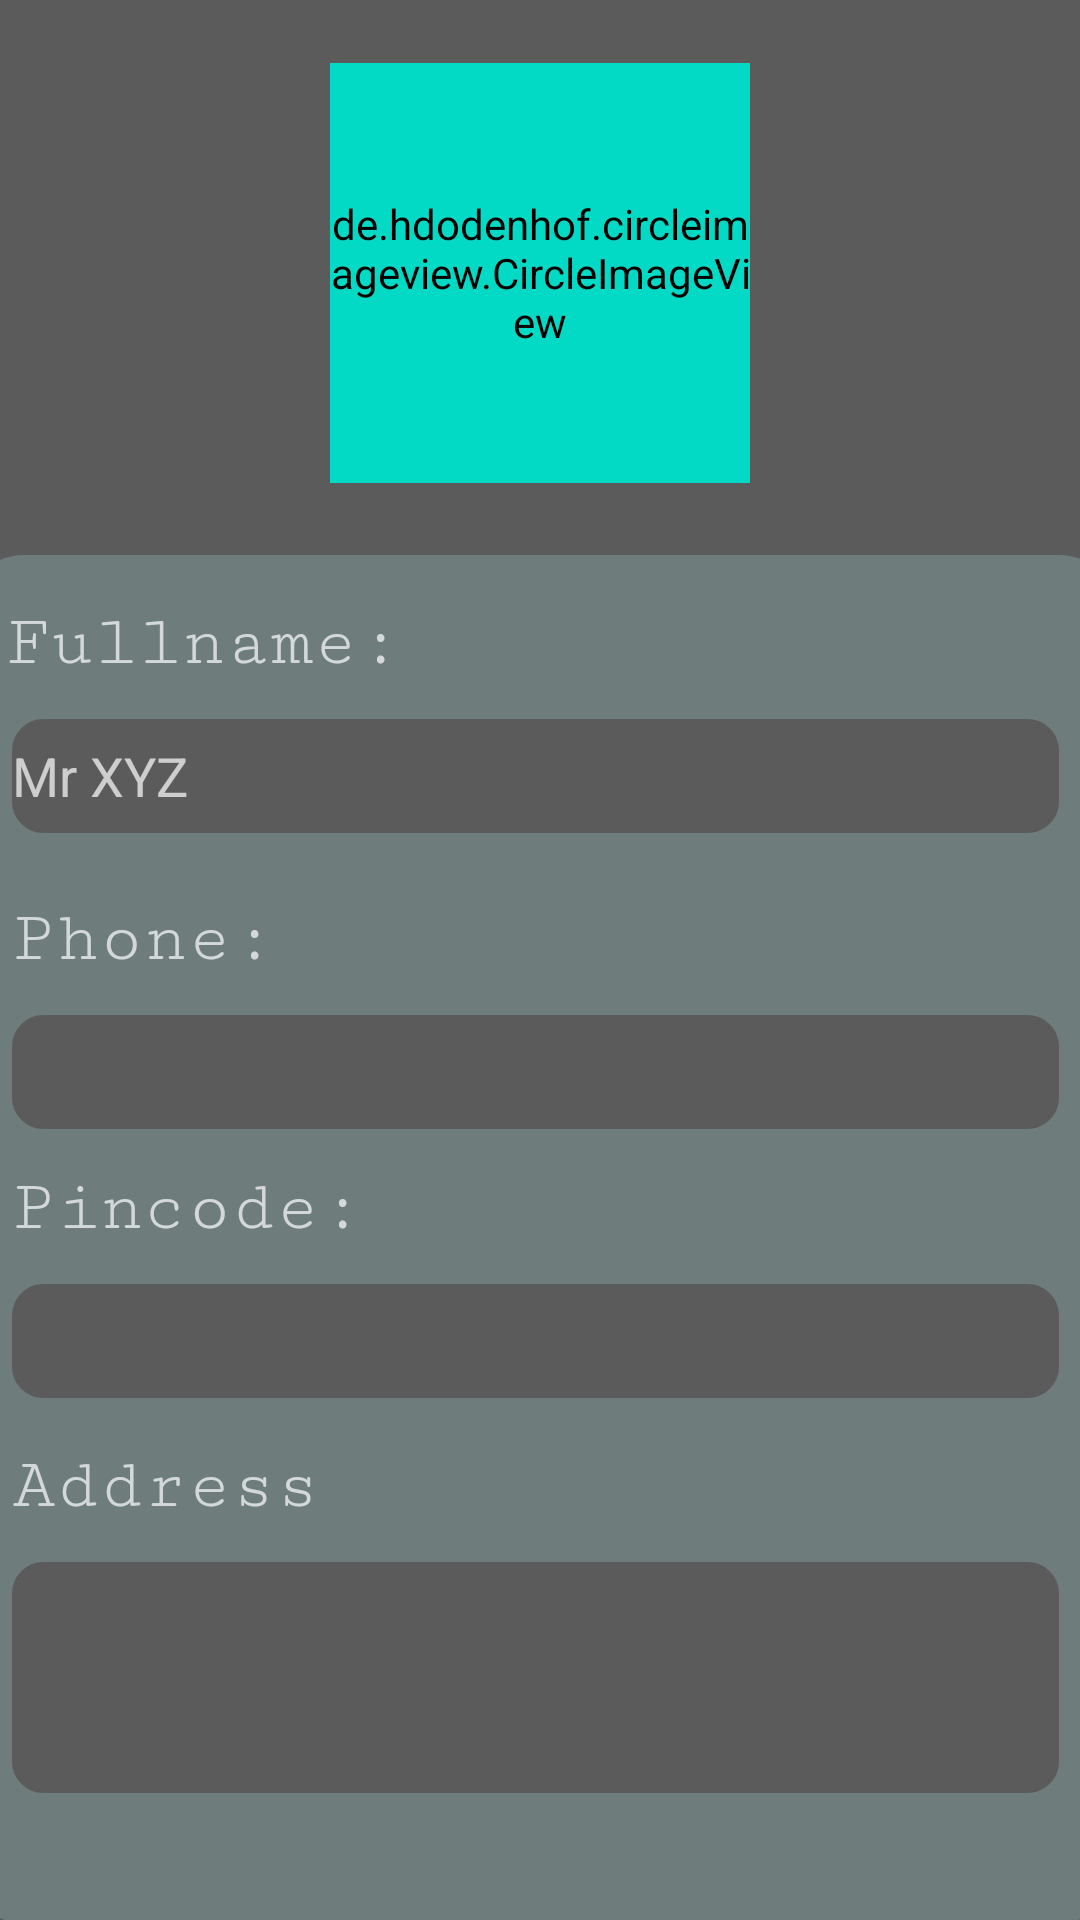

The Android layout XML behind this screen, and the referenced resources:
<!-- AndroidManifest.xml: application theme Theme.MiniProject -->
<!-- res/layout/edit_user.xml -->
<?xml version="1.0" encoding="utf-8"?>
<androidx.constraintlayout.widget.ConstraintLayout xmlns:android="http://schemas.android.com/apk/res/android"
    xmlns:app="http://schemas.android.com/apk/res-auto"
    xmlns:tools="http://schemas.android.com/tools"
    android:layout_width="match_parent"
    android:layout_height="match_parent"
    android:background="#5b5b5b"
    tools:context=".edit_user">


    <androidx.constraintlayout.widget.ConstraintLayout
        android:id="@+id/constraintLayout3"
        android:layout_width="385dp"
        android:layout_height="456dp"
        android:layout_marginStart="10dp"
        android:layout_marginLeft="10dp"
        android:layout_marginTop="24dp"
        android:layout_marginEnd="10dp"
        android:layout_marginRight="10dp"
        android:background="@drawable/main_area"
        android:backgroundTint="#6e7c7c"
        app:layout_constraintEnd_toEndOf="parent"
        app:layout_constraintStart_toStartOf="parent"
        app:layout_constraintTop_toBottomOf="@+id/imageView2">

        <EditText
            android:id="@+id/phone2"
            android:layout_width="349dp"
            android:layout_height="38dp"
            android:layout_below="@+id/restaurant_name"
            android:layout_alignParentEnd="true"
            android:layout_alignParentRight="true"
            android:layout_alignParentBottom="true"
            android:layout_marginStart="16dp"
            android:layout_marginLeft="16dp"
            android:layout_marginTop="12dp"
            android:background="@drawable/custom_input"
            android:backgroundTint="#5b5b5b"
            android:ems="10"
            android:inputType="phone"
            app:layout_constraintStart_toStartOf="parent"
            app:layout_constraintTop_toBottomOf="@+id/textView57" />

        <EditText
            android:id="@+id/restaurant_name"
            android:layout_width="349dp"
            android:layout_height="38dp"
            android:layout_alignParentEnd="true"
            android:layout_alignParentRight="true"
            android:layout_marginStart="16dp"
            android:layout_marginLeft="16dp"
            android:layout_marginTop="12dp"
            android:layout_toEndOf="@+id/textView4"
            android:layout_toRightOf="@+id/textView4"
            android:background="@drawable/custom_input"
            android:backgroundTint="#5b5b5b"
            android:ems="10"
            android:hint="Mr XYZ"
            android:inputType="textPersonName"
            android:textColor="#000000"
            app:layout_constraintStart_toStartOf="parent"
            app:layout_constraintTop_toBottomOf="@+id/textView4" />

        <EditText
            android:id="@+id/userAddress"
            android:layout_width="349dp"
            android:layout_height="77dp"
            android:layout_alignParentEnd="true"
            android:layout_alignParentRight="true"
            android:layout_marginStart="16dp"
            android:layout_marginLeft="16dp"
            android:layout_marginTop="12dp"
            android:background="@drawable/custom_input"
            android:backgroundTint="#5b5b5b"
            android:ems="10"
            android:gravity="start|top"
            android:inputType="textMultiLine"
            android:textColor="#000000"
            app:layout_constraintStart_toStartOf="parent"
            app:layout_constraintTop_toBottomOf="@+id/textView7" />

        <EditText
            android:id="@+id/phone"
            android:layout_width="349dp"
            android:layout_height="38dp"
            android:layout_below="@+id/restaurant_name"
            android:layout_alignParentEnd="true"
            android:layout_alignParentRight="true"
            android:layout_alignParentBottom="true"
            android:layout_marginStart="16dp"
            android:layout_marginLeft="16dp"
            android:layout_marginTop="12dp"
            android:background="@drawable/custom_input"
            android:backgroundTint="#5b5b5b"
            android:ems="10"
            android:inputType="phone"
            app:layout_constraintStart_toStartOf="parent"
            app:layout_constraintTop_toBottomOf="@+id/textView6" />

        <TextView
            android:id="@+id/textView57"
            android:layout_width="wrap_content"
            android:layout_height="wrap_content"
            android:layout_below="@+id/textView4"
            android:layout_alignParentStart="true"
            android:layout_alignParentLeft="true"
            android:layout_marginStart="16dp"
            android:layout_marginLeft="16dp"
            android:layout_marginTop="13dp"
            android:fontFamily="serif-monospace"
            android:text="Pincode:"
            android:textSize="24sp"
            app:layout_constraintStart_toStartOf="parent"
            app:layout_constraintTop_toBottomOf="@+id/phone" />

        <TextView
            android:id="@+id/textView4"
            android:layout_width="wrap_content"
            android:layout_height="wrap_content"
            android:layout_alignParentStart="true"
            android:layout_alignParentLeft="true"
            android:layout_marginStart="14dp"
            android:layout_marginLeft="14dp"
            android:layout_marginTop="16dp"
            android:fontFamily="serif-monospace"
            android:text="Fullname:"
            android:textSize="24sp"
            app:layout_constraintStart_toStartOf="parent"
            app:layout_constraintTop_toTopOf="parent" />

        <TextView
            android:id="@+id/textView7"
            android:layout_width="wrap_content"
            android:layout_height="wrap_content"
            android:layout_below="@+id/textView6"
            android:layout_alignParentStart="true"
            android:layout_alignParentLeft="true"
            android:layout_marginStart="16dp"
            android:layout_marginLeft="16dp"
            android:layout_marginTop="16dp"
            android:fontFamily="serif-monospace"
            android:text="Address"
            android:textSize="24sp"
            app:layout_constraintStart_toStartOf="parent"
            app:layout_constraintTop_toBottomOf="@+id/phone2" />

        <TextView
            android:id="@+id/textView6"
            android:layout_width="wrap_content"
            android:layout_height="wrap_content"
            android:layout_below="@+id/textView4"
            android:layout_alignParentStart="true"
            android:layout_alignParentLeft="true"
            android:layout_marginStart="16dp"
            android:layout_marginLeft="16dp"
            android:layout_marginTop="22dp"
            android:fontFamily="serif-monospace"
            android:text="Phone:"
            android:textSize="24sp"
            app:layout_constraintStart_toStartOf="parent"
            app:layout_constraintTop_toBottomOf="@+id/restaurant_name" />
    </androidx.constraintlayout.widget.ConstraintLayout>

    <de.hdodenhof.circleimageview.CircleImageView
        android:id="@+id/imageView2"
        android:layout_width="140dp"
        android:layout_height="140dp"
        android:backgroundTint="@color/teal_200"
        android:layout_alignParentTop="true"
        android:src="@drawable/ic_baseline_camera_alt_24"
        android:layout_centerHorizontal="true"
        android:layout_marginTop="21dp"
        app:layout_constraintEnd_toEndOf="parent"
        app:layout_constraintStart_toStartOf="parent"
        app:layout_constraintTop_toTopOf="parent"
        />

    <Button
        android:id="@+id/admnSave"
        android:layout_width="300dp"
        android:layout_height="39dp"
        android:layout_alignParentStart="true"
        android:layout_alignParentLeft="true"
        android:layout_alignParentBottom="true"
        android:layout_centerHorizontal="true"
        android:layout_marginStart="58dp"
        android:layout_marginLeft="58dp"
        android:layout_marginTop="16dp"
        android:background="@drawable/custom_button"
        android:backgroundTint="#28527a"
        android:text="Save "
        android:textAllCaps="false"
        app:layout_constraintStart_toStartOf="parent"
        app:layout_constraintTop_toBottomOf="@+id/constraintLayout3" />


</androidx.constraintlayout.widget.ConstraintLayout>
<!-- resources referenced by this layout -->
<resources>
  <color name="teal_200">#FF03DAC5</color>
  <!-- drawable custom_button (drawable) -->
  <?xml version="1.0" encoding="utf-8"?>
  <selector xmlns:android="http://schemas.android.com/apk/res/android">
      <item android:state_enabled="true">
          <shape android:shape="rectangle">
              <solid android:color="@color/teal_200"/>
              <corners android:radius="20dp"/>
              <stroke android:color="@color/design_default_color_secondary"/>
          </shape>
      </item>
  </selector>
  <!-- drawable custom_input (drawable) -->
  <?xml version="1.0" encoding="utf-8"?>
  <selector xmlns:android="http://schemas.android.com/apk/res/android">
      <item android:state_enabled="true" android:state_focused="true">
          <shape android:shape="rectangle">
              <corners android:radius="10dp"/>
              <stroke android:color="@color/purple_200" android:width="1dp"/>
          </shape>
  
      </item>
  
      <item android:state_enabled="true">
          <shape android:shape="rectangle">
  
              <corners android:radius="10dp"/>
              <stroke android:color="@color/cardview_dark_background" android:width="1dp"/>
          </shape>
  
      </item>
  
  </selector>
  <!-- drawable main_area (drawable) -->
  <?xml version="1.0" encoding="utf-8"?>
  <shape xmlns:android="http://schemas.android.com/apk/res/android" android:shape="rectangle">
      <gradient
          android:startColor="#348f50"
          android:angle="360"
          android:endColor="#56b4d3"/>
      <corners
          android:radius="20dp"/>
  
  
  </shape>
  <style name="Theme.MiniProject" parent="Theme.AppCompat.NoActionBar">
          
          <item name="colorPrimary">@color/purple_500</item>
          <item name="colorPrimaryVariant">@color/purple_700</item>
          <item name="colorOnPrimary">@color/white</item>
          <item name="windowActionBar">false</item>
          
          <item name="colorSecondary">@color/teal_200</item>
          <item name="colorSecondaryVariant">@color/teal_700</item>
          <item name="colorOnSecondary">@color/black</item>
          
          <item name="android:statusBarColor" tools:targetApi="l">?attr/colorPrimaryVariant</item>
          
      </style>
  <color name="purple_200">#FFBB86FC</color>
  <color name="purple_500">#FF6200EE</color>
  <color name="purple_700">#FF3700B3</color>
  <color name="white">#FFFFFFFF</color>
  <color name="teal_700">#FF018786</color>
  <color name="black">#FF000000</color>
</resources>
